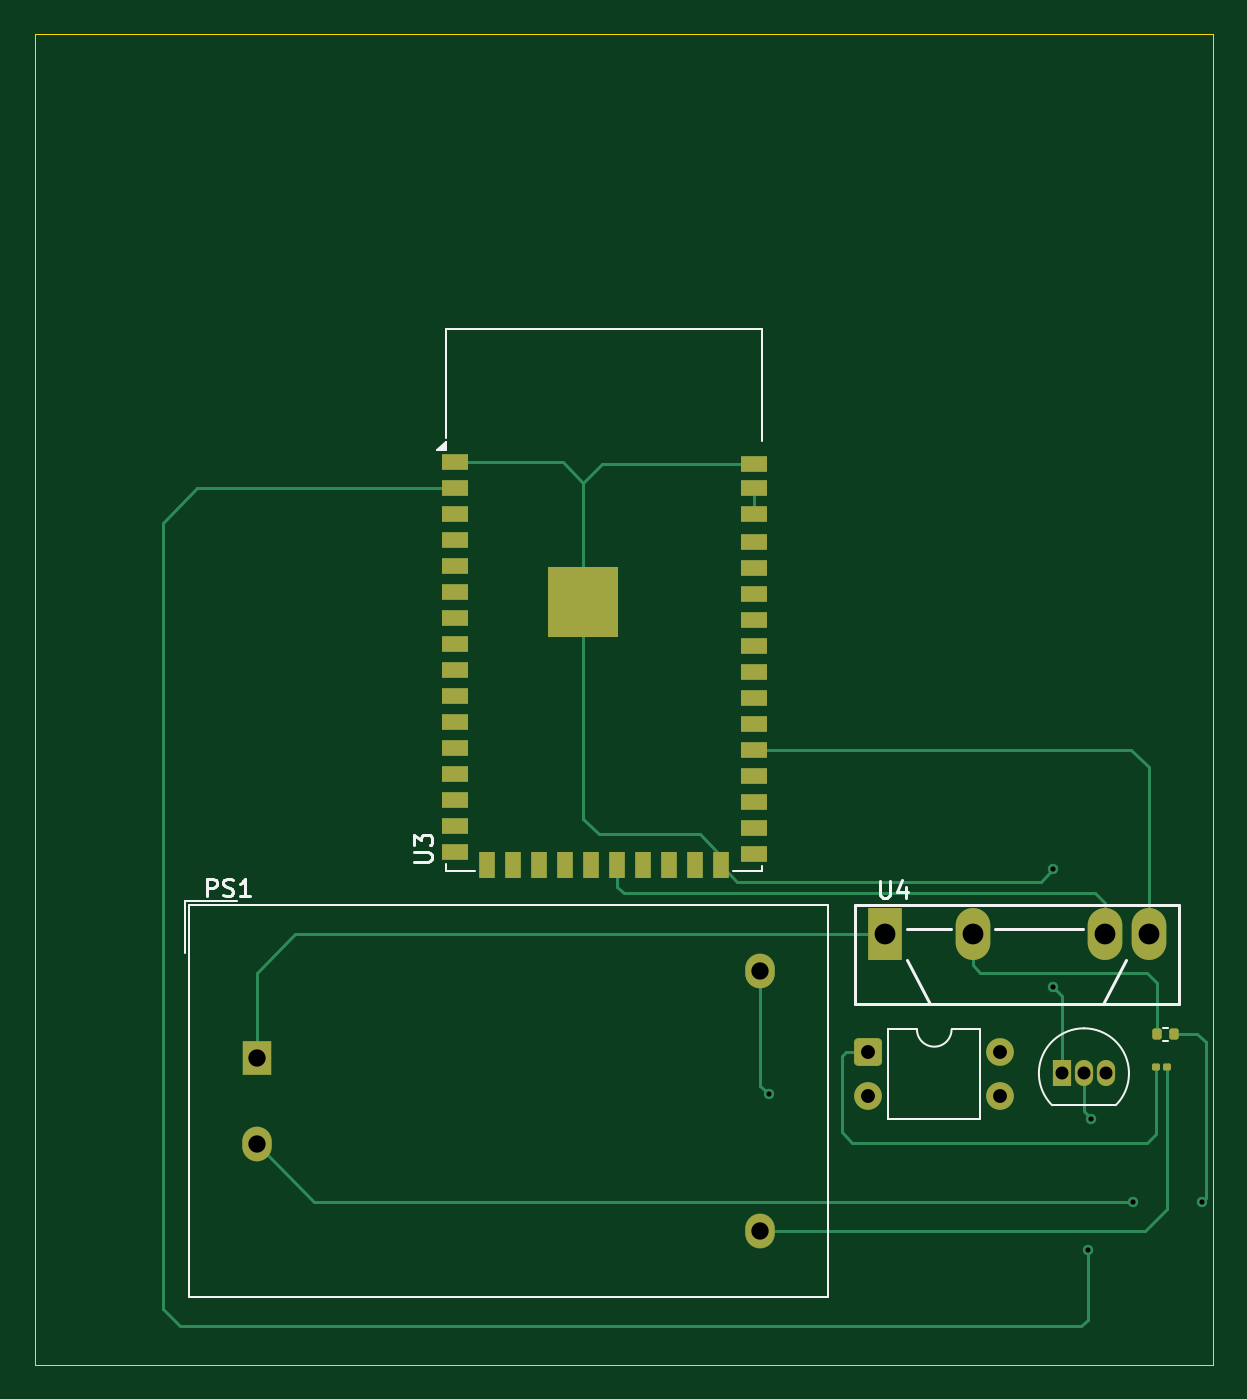
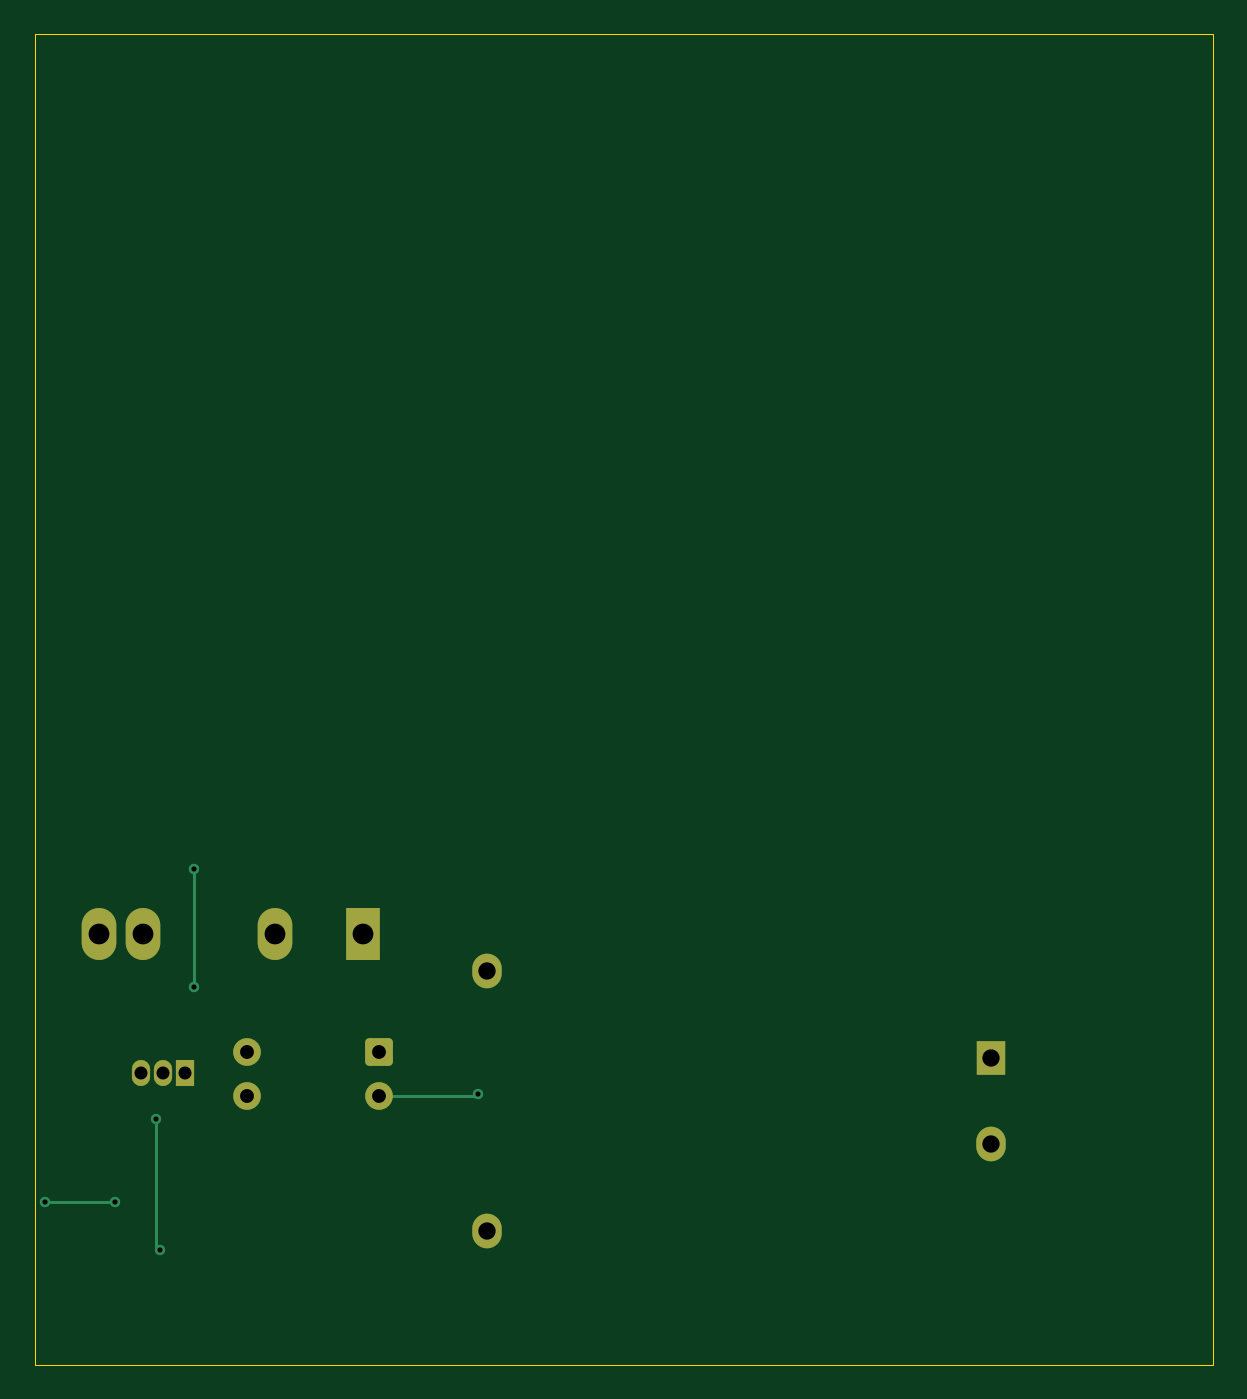
Circuit board: 11 layer files. Board 68.0 x 76.8 mm.
- bottom_copper: Smart Water Heater Control-B_Cu.gbr (3474 bytes)
- bottom_mask: Smart Water Heater Control-B_Mask.gbr (1808 bytes)
- paste: Smart Water Heater Control-B_Paste.gbr (469 bytes)
- bottom_silk: Smart Water Heater Control-B_Silkscreen.gbr (470 bytes)
- outline: Smart Water Heater Control-Edge_Cuts.gbr (623 bytes)
- top_copper: Smart Water Heater Control-F_Cu.gbr (10428 bytes)
- top_mask: Smart Water Heater Control-F_Mask.gbr (3385 bytes)
- paste: Smart Water Heater Control-F_Paste.gbr (2873 bytes)
- top_silk: Smart Water Heater Control-F_Silkscreen.gbr (5968 bytes)
- drill: Smart Water Heater Control-NPTH.drl (269 bytes)
- drill: Smart Water Heater Control-PTH.drl (908 bytes)

=== bottom_copper: Smart Water Heater Control-B_Cu.gbr ===
%TF.GenerationSoftware,KiCad,Pcbnew,9.0.0*%
%TF.CreationDate,2025-04-29T10:42:49+05:30*%
%TF.ProjectId,Smart Water Heater Control,536d6172-7420-4576-9174-657220486561,rev?*%
%TF.SameCoordinates,Original*%
%TF.FileFunction,Copper,L2,Bot*%
%TF.FilePolarity,Positive*%
%FSLAX46Y46*%
G04 Gerber Fmt 4.6, Leading zero omitted, Abs format (unit mm)*
G04 Created by KiCad (PCBNEW 9.0.0) date 2025-04-29 10:42:49*
%MOMM*%
%LPD*%
G01*
G04 APERTURE LIST*
G04 Aperture macros list*
%AMRoundRect*
0 Rectangle with rounded corners*
0 $1 Rounding radius*
0 $2 $3 $4 $5 $6 $7 $8 $9 X,Y pos of 4 corners*
0 Add a 4 corners polygon primitive as box body*
4,1,4,$2,$3,$4,$5,$6,$7,$8,$9,$2,$3,0*
0 Add four circle primitives for the rounded corners*
1,1,$1+$1,$2,$3*
1,1,$1+$1,$4,$5*
1,1,$1+$1,$6,$7*
1,1,$1+$1,$8,$9*
0 Add four rect primitives between the rounded corners*
20,1,$1+$1,$2,$3,$4,$5,0*
20,1,$1+$1,$4,$5,$6,$7,0*
20,1,$1+$1,$6,$7,$8,$9,0*
20,1,$1+$1,$8,$9,$2,$3,0*%
G04 Aperture macros list end*
%TA.AperFunction,ComponentPad*%
%ADD10R,2.000000X3.000000*%
%TD*%
%TA.AperFunction,ComponentPad*%
%ADD11O,2.000000X3.000000*%
%TD*%
%TA.AperFunction,ComponentPad*%
%ADD12R,1.700000X2.000000*%
%TD*%
%TA.AperFunction,ComponentPad*%
%ADD13O,1.700000X2.000000*%
%TD*%
%TA.AperFunction,ComponentPad*%
%ADD14R,1.050000X1.500000*%
%TD*%
%TA.AperFunction,ComponentPad*%
%ADD15O,1.050000X1.500000*%
%TD*%
%TA.AperFunction,ComponentPad*%
%ADD16RoundRect,0.250000X-0.550000X-0.550000X0.550000X-0.550000X0.550000X0.550000X-0.550000X0.550000X0*%
%TD*%
%TA.AperFunction,ComponentPad*%
%ADD17C,1.600000*%
%TD*%
%TA.AperFunction,ViaPad*%
%ADD18C,0.600000*%
%TD*%
%TA.AperFunction,Conductor*%
%ADD19C,0.200000*%
%TD*%
G04 APERTURE END LIST*
D10*
%TO.P,U4,1*%
%TO.N,Net-(PS1-AC{slash}L)*%
X117865000Y-132760000D03*
D11*
%TO.P,U4,2*%
%TO.N,Net-(R2-Pad1)*%
X122945000Y-132760000D03*
%TO.P,U4,3*%
%TO.N,Net-(U3-USB_D-)*%
X130565000Y-132760000D03*
%TO.P,U4,4*%
%TO.N,Net-(U3-IO37)*%
X133105000Y-132760000D03*
%TD*%
D12*
%TO.P,PS1,1,AC/L*%
%TO.N,Net-(PS1-AC{slash}L)*%
X81620000Y-139895000D03*
D13*
%TO.P,PS1,2,AC/N*%
%TO.N,Net-(PS1-AC{slash}N)*%
X81620000Y-144895000D03*
%TO.P,PS1,3,-Vout*%
%TO.N,Net-(PS1--Vout)*%
X110700000Y-134895000D03*
%TO.P,PS1,4,+Vout*%
%TO.N,Net-(PS1-+Vout)*%
X110700000Y-149895000D03*
%TD*%
D14*
%TO.P,U1,1,GND*%
%TO.N,Net-(U1-GND)*%
X128105000Y-140790000D03*
D15*
%TO.P,U1,2,DQ*%
%TO.N,Net-(U1-DQ)*%
X129375000Y-140790000D03*
%TO.P,U1,3,V_{DD}*%
%TO.N,+3.3V*%
X130645000Y-140790000D03*
%TD*%
D16*
%TO.P,U2,1*%
%TO.N,Net-(R1-Pad1)*%
X116925000Y-139580000D03*
D17*
%TO.P,U2,2*%
%TO.N,Net-(PS1--Vout)*%
X116925000Y-142120000D03*
%TO.P,U2,3*%
%TO.N,unconnected-(U2-Pad3)*%
X124545000Y-142120000D03*
%TO.P,U2,4*%
%TO.N,unconnected-(U2-Pad4)*%
X124545000Y-139580000D03*
%TD*%
D18*
%TO.N,Net-(PS1--Vout)*%
X111200000Y-142000000D03*
%TO.N,Net-(PS1-AC{slash}N)*%
X132200000Y-148200000D03*
X136200000Y-148200000D03*
%TO.N,Net-(U1-GND)*%
X127600000Y-135800000D03*
X127600000Y-129000000D03*
%TO.N,Net-(U1-DQ)*%
X129800000Y-143400000D03*
X129600000Y-151000000D03*
%TD*%
D19*
%TO.N,Net-(PS1--Vout)*%
X111200000Y-142000000D02*
X111320000Y-142120000D01*
X111320000Y-142120000D02*
X116925000Y-142120000D01*
%TO.N,Net-(PS1-AC{slash}N)*%
X132200000Y-148200000D02*
X136200000Y-148200000D01*
%TO.N,Net-(U1-GND)*%
X127600000Y-129000000D02*
X127600000Y-135800000D01*
%TO.N,Net-(U1-DQ)*%
X129800000Y-150800000D02*
X129600000Y-151000000D01*
X129800000Y-143400000D02*
X129800000Y-150800000D01*
%TD*%
M02*

=== bottom_mask: Smart Water Heater Control-B_Mask.gbr (1808 bytes, source withheld) ===
=== paste: Smart Water Heater Control-B_Paste.gbr ===
%TF.GenerationSoftware,KiCad,Pcbnew,9.0.0*%
%TF.CreationDate,2025-04-29T10:42:49+05:30*%
%TF.ProjectId,Smart Water Heater Control,536d6172-7420-4576-9174-657220486561,rev?*%
%TF.SameCoordinates,Original*%
%TF.FileFunction,Paste,Bot*%
%TF.FilePolarity,Positive*%
%FSLAX46Y46*%
G04 Gerber Fmt 4.6, Leading zero omitted, Abs format (unit mm)*
G04 Created by KiCad (PCBNEW 9.0.0) date 2025-04-29 10:42:49*
%MOMM*%
%LPD*%
G01*
G04 APERTURE LIST*
G04 APERTURE END LIST*
M02*

=== bottom_silk: Smart Water Heater Control-B_Silkscreen.gbr ===
%TF.GenerationSoftware,KiCad,Pcbnew,9.0.0*%
%TF.CreationDate,2025-04-29T10:42:49+05:30*%
%TF.ProjectId,Smart Water Heater Control,536d6172-7420-4576-9174-657220486561,rev?*%
%TF.SameCoordinates,Original*%
%TF.FileFunction,Legend,Bot*%
%TF.FilePolarity,Positive*%
%FSLAX46Y46*%
G04 Gerber Fmt 4.6, Leading zero omitted, Abs format (unit mm)*
G04 Created by KiCad (PCBNEW 9.0.0) date 2025-04-29 10:42:49*
%MOMM*%
%LPD*%
G01*
G04 APERTURE LIST*
G04 APERTURE END LIST*
M02*

=== outline: Smart Water Heater Control-Edge_Cuts.gbr ===
%TF.GenerationSoftware,KiCad,Pcbnew,9.0.0*%
%TF.CreationDate,2025-04-29T10:42:49+05:30*%
%TF.ProjectId,Smart Water Heater Control,536d6172-7420-4576-9174-657220486561,rev?*%
%TF.SameCoordinates,Original*%
%TF.FileFunction,Profile,NP*%
%FSLAX46Y46*%
G04 Gerber Fmt 4.6, Leading zero omitted, Abs format (unit mm)*
G04 Created by KiCad (PCBNEW 9.0.0) date 2025-04-29 10:42:49*
%MOMM*%
%LPD*%
G01*
G04 APERTURE LIST*
%TA.AperFunction,Profile*%
%ADD10C,0.050000*%
%TD*%
G04 APERTURE END LIST*
D10*
X68800000Y-80800000D02*
X136800000Y-80800000D01*
X136800000Y-157600000D01*
X68800000Y-157600000D01*
X68800000Y-80800000D01*
M02*

=== top_copper: Smart Water Heater Control-F_Cu.gbr (10428 bytes, source omitted) ===
=== top_mask: Smart Water Heater Control-F_Mask.gbr (3385 bytes, source withheld) ===
=== paste: Smart Water Heater Control-F_Paste.gbr (2873 bytes, source withheld) ===
=== top_silk: Smart Water Heater Control-F_Silkscreen.gbr ===
%TF.GenerationSoftware,KiCad,Pcbnew,9.0.0*%
%TF.CreationDate,2025-04-29T10:42:49+05:30*%
%TF.ProjectId,Smart Water Heater Control,536d6172-7420-4576-9174-657220486561,rev?*%
%TF.SameCoordinates,Original*%
%TF.FileFunction,Legend,Top*%
%TF.FilePolarity,Positive*%
%FSLAX46Y46*%
G04 Gerber Fmt 4.6, Leading zero omitted, Abs format (unit mm)*
G04 Created by KiCad (PCBNEW 9.0.0) date 2025-04-29 10:42:49*
%MOMM*%
%LPD*%
G01*
G04 APERTURE LIST*
%ADD10C,0.150000*%
%ADD11C,0.120000*%
G04 APERTURE END LIST*
D10*
X90719819Y-128581904D02*
X91529342Y-128581904D01*
X91529342Y-128581904D02*
X91624580Y-128534285D01*
X91624580Y-128534285D02*
X91672200Y-128486666D01*
X91672200Y-128486666D02*
X91719819Y-128391428D01*
X91719819Y-128391428D02*
X91719819Y-128200952D01*
X91719819Y-128200952D02*
X91672200Y-128105714D01*
X91672200Y-128105714D02*
X91624580Y-128058095D01*
X91624580Y-128058095D02*
X91529342Y-128010476D01*
X91529342Y-128010476D02*
X90719819Y-128010476D01*
X90719819Y-127629523D02*
X90719819Y-127010476D01*
X90719819Y-127010476D02*
X91100771Y-127343809D01*
X91100771Y-127343809D02*
X91100771Y-127200952D01*
X91100771Y-127200952D02*
X91148390Y-127105714D01*
X91148390Y-127105714D02*
X91196009Y-127058095D01*
X91196009Y-127058095D02*
X91291247Y-127010476D01*
X91291247Y-127010476D02*
X91529342Y-127010476D01*
X91529342Y-127010476D02*
X91624580Y-127058095D01*
X91624580Y-127058095D02*
X91672200Y-127105714D01*
X91672200Y-127105714D02*
X91719819Y-127200952D01*
X91719819Y-127200952D02*
X91719819Y-127486666D01*
X91719819Y-127486666D02*
X91672200Y-127581904D01*
X91672200Y-127581904D02*
X91624580Y-127629523D01*
X117611095Y-129674819D02*
X117611095Y-130484342D01*
X117611095Y-130484342D02*
X117658714Y-130579580D01*
X117658714Y-130579580D02*
X117706333Y-130627200D01*
X117706333Y-130627200D02*
X117801571Y-130674819D01*
X117801571Y-130674819D02*
X117992047Y-130674819D01*
X117992047Y-130674819D02*
X118087285Y-130627200D01*
X118087285Y-130627200D02*
X118134904Y-130579580D01*
X118134904Y-130579580D02*
X118182523Y-130484342D01*
X118182523Y-130484342D02*
X118182523Y-129674819D01*
X119087285Y-130008152D02*
X119087285Y-130674819D01*
X118849190Y-129627200D02*
X118611095Y-130341485D01*
X118611095Y-130341485D02*
X119230142Y-130341485D01*
X78745714Y-130559819D02*
X78745714Y-129559819D01*
X78745714Y-129559819D02*
X79126666Y-129559819D01*
X79126666Y-129559819D02*
X79221904Y-129607438D01*
X79221904Y-129607438D02*
X79269523Y-129655057D01*
X79269523Y-129655057D02*
X79317142Y-129750295D01*
X79317142Y-129750295D02*
X79317142Y-129893152D01*
X79317142Y-129893152D02*
X79269523Y-129988390D01*
X79269523Y-129988390D02*
X79221904Y-130036009D01*
X79221904Y-130036009D02*
X79126666Y-130083628D01*
X79126666Y-130083628D02*
X78745714Y-130083628D01*
X79698095Y-130512200D02*
X79840952Y-130559819D01*
X79840952Y-130559819D02*
X80079047Y-130559819D01*
X80079047Y-130559819D02*
X80174285Y-130512200D01*
X80174285Y-130512200D02*
X80221904Y-130464580D01*
X80221904Y-130464580D02*
X80269523Y-130369342D01*
X80269523Y-130369342D02*
X80269523Y-130274104D01*
X80269523Y-130274104D02*
X80221904Y-130178866D01*
X80221904Y-130178866D02*
X80174285Y-130131247D01*
X80174285Y-130131247D02*
X80079047Y-130083628D01*
X80079047Y-130083628D02*
X79888571Y-130036009D01*
X79888571Y-130036009D02*
X79793333Y-129988390D01*
X79793333Y-129988390D02*
X79745714Y-129940771D01*
X79745714Y-129940771D02*
X79698095Y-129845533D01*
X79698095Y-129845533D02*
X79698095Y-129750295D01*
X79698095Y-129750295D02*
X79745714Y-129655057D01*
X79745714Y-129655057D02*
X79793333Y-129607438D01*
X79793333Y-129607438D02*
X79888571Y-129559819D01*
X79888571Y-129559819D02*
X80126666Y-129559819D01*
X80126666Y-129559819D02*
X80269523Y-129607438D01*
X81221904Y-130559819D02*
X80650476Y-130559819D01*
X80936190Y-130559819D02*
X80936190Y-129559819D01*
X80936190Y-129559819D02*
X80840952Y-129702676D01*
X80840952Y-129702676D02*
X80745714Y-129797914D01*
X80745714Y-129797914D02*
X80650476Y-129845533D01*
D11*
%TO.C,U3*%
X92550000Y-97840000D02*
X110805000Y-97840000D01*
X92550000Y-104090000D02*
X92550000Y-97840000D01*
X92555000Y-128730000D02*
X92555000Y-129090000D01*
X92555000Y-129090000D02*
X94215000Y-129090000D01*
X110795000Y-128830000D02*
X110795000Y-129090000D01*
X110795000Y-129090000D02*
X109135000Y-129090000D01*
X110805000Y-104260000D02*
X110805000Y-97840000D01*
X92550000Y-104815000D02*
X92050000Y-104815000D01*
X92550000Y-104315000D01*
X92550000Y-104815000D01*
G36*
X92550000Y-104815000D02*
G01*
X92050000Y-104815000D01*
X92550000Y-104315000D01*
X92550000Y-104815000D01*
G37*
D10*
%TO.C,U4*%
X116135000Y-131060000D02*
X134835000Y-131060000D01*
X116135000Y-136760000D02*
X116135000Y-131060000D01*
X119135000Y-132460000D02*
X121675000Y-132460000D01*
X120485000Y-136760000D02*
X119145000Y-134260000D01*
X124215000Y-132460000D02*
X129295000Y-132460000D01*
X130485000Y-136760000D02*
X131825000Y-134260000D01*
X134835000Y-131060000D02*
X134835000Y-136760000D01*
X134835000Y-136760000D02*
X116135000Y-136760000D01*
D11*
%TO.C,R2*%
X133931359Y-138150000D02*
X134238641Y-138150000D01*
X133931359Y-138910000D02*
X134238641Y-138910000D01*
%TO.C,PS1*%
X77460000Y-130845000D02*
X80460000Y-130845000D01*
X77460000Y-133845000D02*
X77460000Y-130845000D01*
X77700000Y-131085000D02*
X77700000Y-153705000D01*
X77700000Y-131085000D02*
X114620000Y-131085000D01*
X77700000Y-153705000D02*
X114620000Y-153705000D01*
X114620000Y-131085000D02*
X114620000Y-153705000D01*
%TO.C,U1*%
X127575000Y-142640000D02*
X131175000Y-142640000D01*
X127536522Y-142628478D02*
G75*
G02*
X129375000Y-138189999I1838478J1838478D01*
G01*
X129375000Y-138190000D02*
G75*
G02*
X131213478Y-142628478I0J-2600000D01*
G01*
%TO.C,U2*%
X118085000Y-138250000D02*
X118085000Y-143450000D01*
X118085000Y-143450000D02*
X123385000Y-143450000D01*
X119735000Y-138250000D02*
X118085000Y-138250000D01*
X123385000Y-138250000D02*
X121735000Y-138250000D01*
X123385000Y-143450000D02*
X123385000Y-138250000D01*
X121735000Y-138250000D02*
G75*
G02*
X119735000Y-138250000I-1000000J0D01*
G01*
%TD*%
M02*

=== drill: Smart Water Heater Control-NPTH.drl ===
M48
; DRILL file {KiCad 9.0.0} date 2025-04-29T10:43:09+0530
; FORMAT={-:-/ absolute / metric / decimal}
; #@! TF.CreationDate,2025-04-29T10:43:09+05:30
; #@! TF.GenerationSoftware,Kicad,Pcbnew,9.0.0
; #@! TF.FileFunction,NonPlated,1,2,NPTH
FMAT,2
METRIC
%
G90
G05
M30

=== drill: Smart Water Heater Control-PTH.drl ===
M48
; DRILL file {KiCad 9.0.0} date 2025-04-29T10:43:09+0530
; FORMAT={-:-/ absolute / metric / decimal}
; #@! TF.CreationDate,2025-04-29T10:43:09+05:30
; #@! TF.GenerationSoftware,Kicad,Pcbnew,9.0.0
; #@! TF.FileFunction,Plated,1,2,PTH
FMAT,2
METRIC
; #@! TA.AperFunction,Plated,PTH,ViaDrill
T1C0.300
; #@! TA.AperFunction,Plated,PTH,ComponentDrill
T2C0.750
; #@! TA.AperFunction,Plated,PTH,ComponentDrill
T3C0.800
; #@! TA.AperFunction,Plated,PTH,ComponentDrill
T4C1.000
; #@! TA.AperFunction,Plated,PTH,ComponentDrill
T5C1.200
%
G90
G05
T1
X111.2Y-142.0
X127.6Y-129.0
X127.6Y-135.8
X129.6Y-151.0
X129.8Y-143.4
X132.2Y-148.2
X136.2Y-148.2
T2
X128.105Y-140.79
X129.375Y-140.79
X130.645Y-140.79
T3
X116.925Y-139.58
X116.925Y-142.12
X124.545Y-139.58
X124.545Y-142.12
T4
X81.62Y-139.895
X81.62Y-144.895
X110.7Y-134.895
X110.7Y-149.895
T5
X117.865Y-132.76
X122.945Y-132.76
X130.565Y-132.76
X133.105Y-132.76
M30

